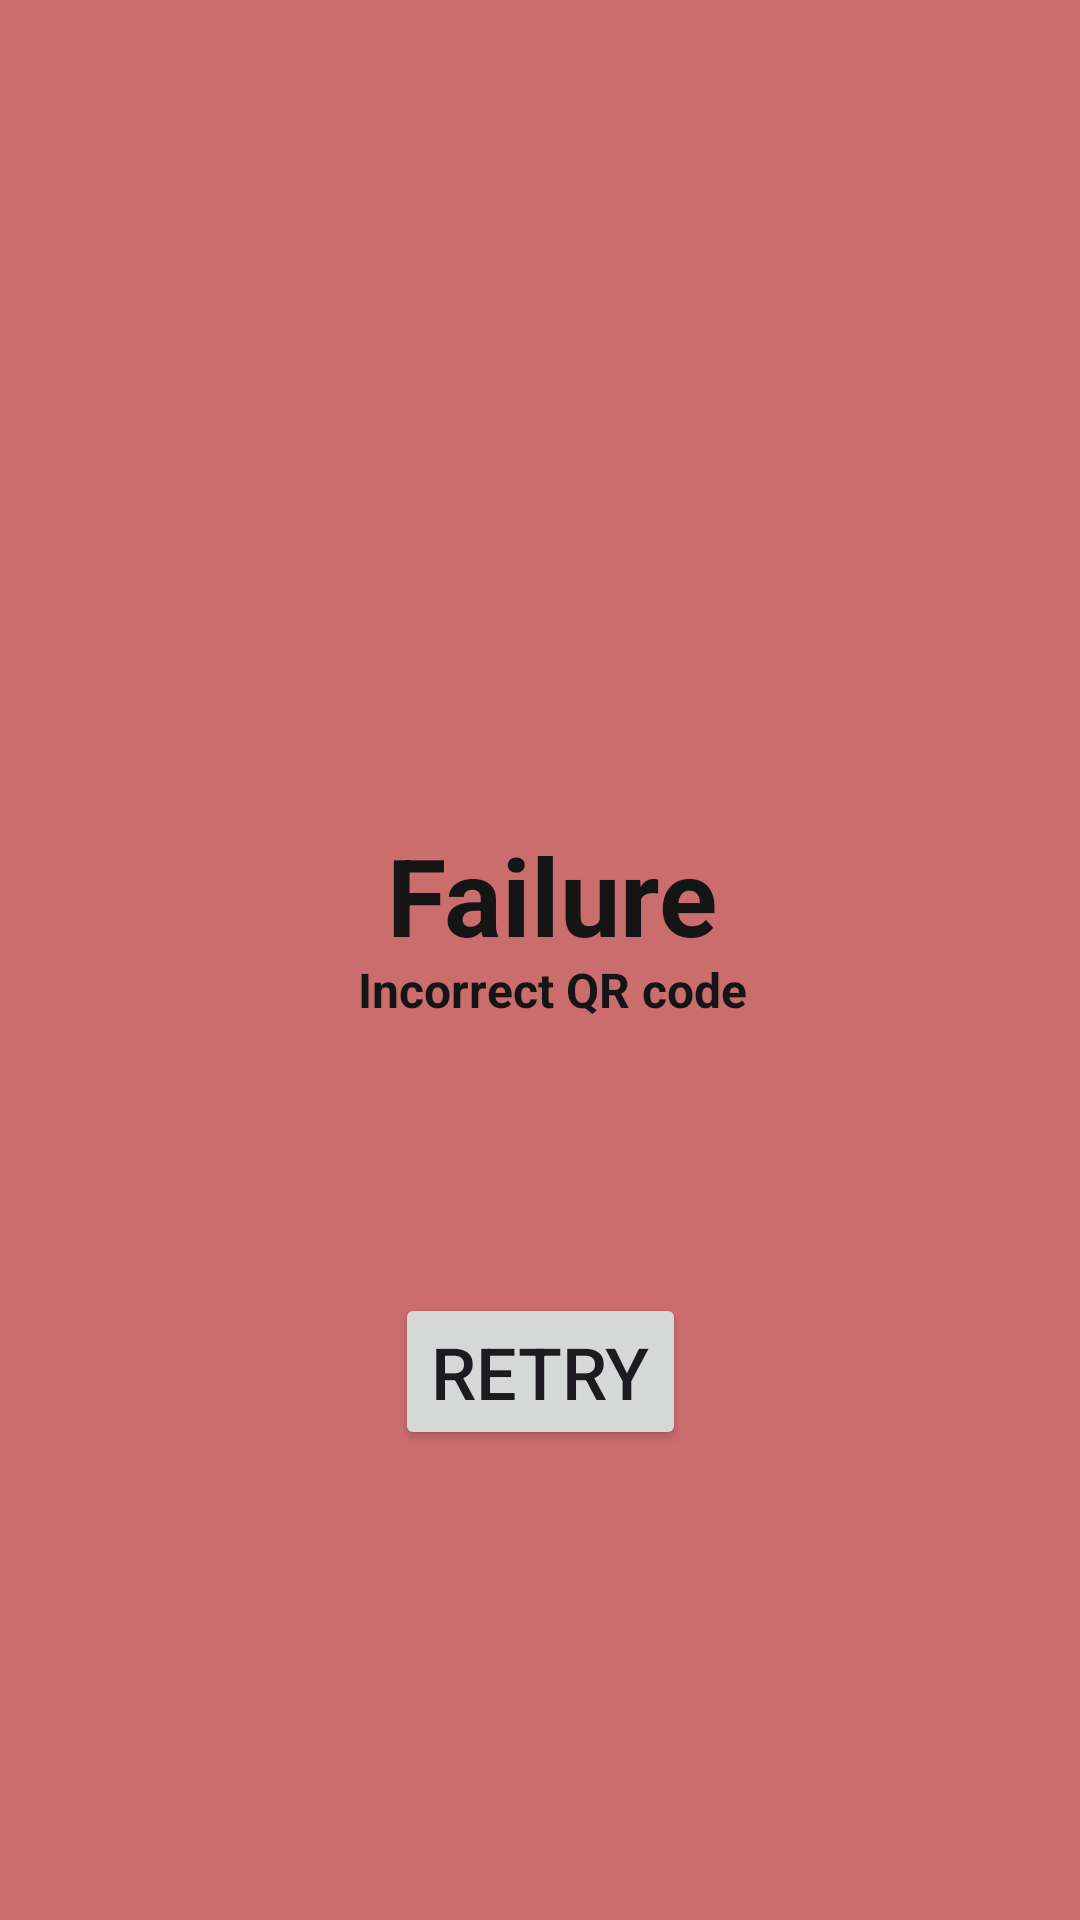

The Android layout XML behind this screen, and the referenced resources:
<!-- AndroidManifest.xml: application theme Theme.Warehouse -->
<!-- res/layout/fragment_failure.xml -->
<?xml version="1.0" encoding="utf-8"?>
<androidx.constraintlayout.widget.ConstraintLayout xmlns:android="http://schemas.android.com/apk/res/android"
    xmlns:app="http://schemas.android.com/apk/res-auto"
    xmlns:tools="http://schemas.android.com/tools"
    android:id="@+id/frameLayout"
    android:layout_width="match_parent"
    android:layout_height="match_parent"
    android:background="@color/failure"
    tools:context=".ui.SuccessFragment">

    <TextView
        android:id="@+id/successText"
        android:layout_width="wrap_content"
        android:layout_height="wrap_content"
        android:layout_marginStart="8dp"
        android:layout_marginBottom="44dp"
        android:text="Failure"
        android:textAlignment="center"
        android:textStyle="bold"
        android:textColor="@color/darkgrey"
        android:textSize="36dp"
        app:layout_constraintBottom_toBottomOf="parent"
        app:layout_constraintEnd_toEndOf="parent"
        app:layout_constraintStart_toStartOf="parent"
        app:layout_constraintTop_toTopOf="parent" />

    <TextView
        android:id="@+id/successExplanation"
        android:layout_width="wrap_content"
        android:layout_height="wrap_content"
        android:layout_marginStart="8dp"
        android:layout_marginBottom="44dp"
        android:text="Incorrect QR code"
        android:textAlignment="center"
        android:textColor="@color/darkgrey"
        android:textSize="16dp"
        android:textStyle="bold"
        app:layout_constraintBottom_toBottomOf="parent"
        app:layout_constraintEnd_toEndOf="parent"
        app:layout_constraintHorizontal_bias="0.5
"
        app:layout_constraintStart_toStartOf="parent"
        app:layout_constraintTop_toTopOf="@id/successText"
        app:layout_constraintVertical_bias="0.15" />

    <Button
        android:id="@+id/retryButton"
        android:layout_width="wrap_content"
        android:layout_height="wrap_content"
        android:text="Retry"
        android:textSize="24dp"
        app:layout_constraintBottom_toBottomOf="parent"
        app:layout_constraintEnd_toEndOf="parent"
        app:layout_constraintStart_toStartOf="parent"
        app:layout_constraintTop_toTopOf="@id/successText" />
</androidx.constraintlayout.widget.ConstraintLayout>
<!-- resources referenced by this layout -->
<resources>
  <color name="darkgrey">#FF151515</color>
  <color name="failure">#FFCB6D6D</color>
  <style name="Theme.Warehouse" parent="Base.Theme.Warehouse" />
  <style name="Base.Theme.Warehouse" parent="Theme.Material3.DayNight.NoActionBar">
          
          
      </style>
</resources>
